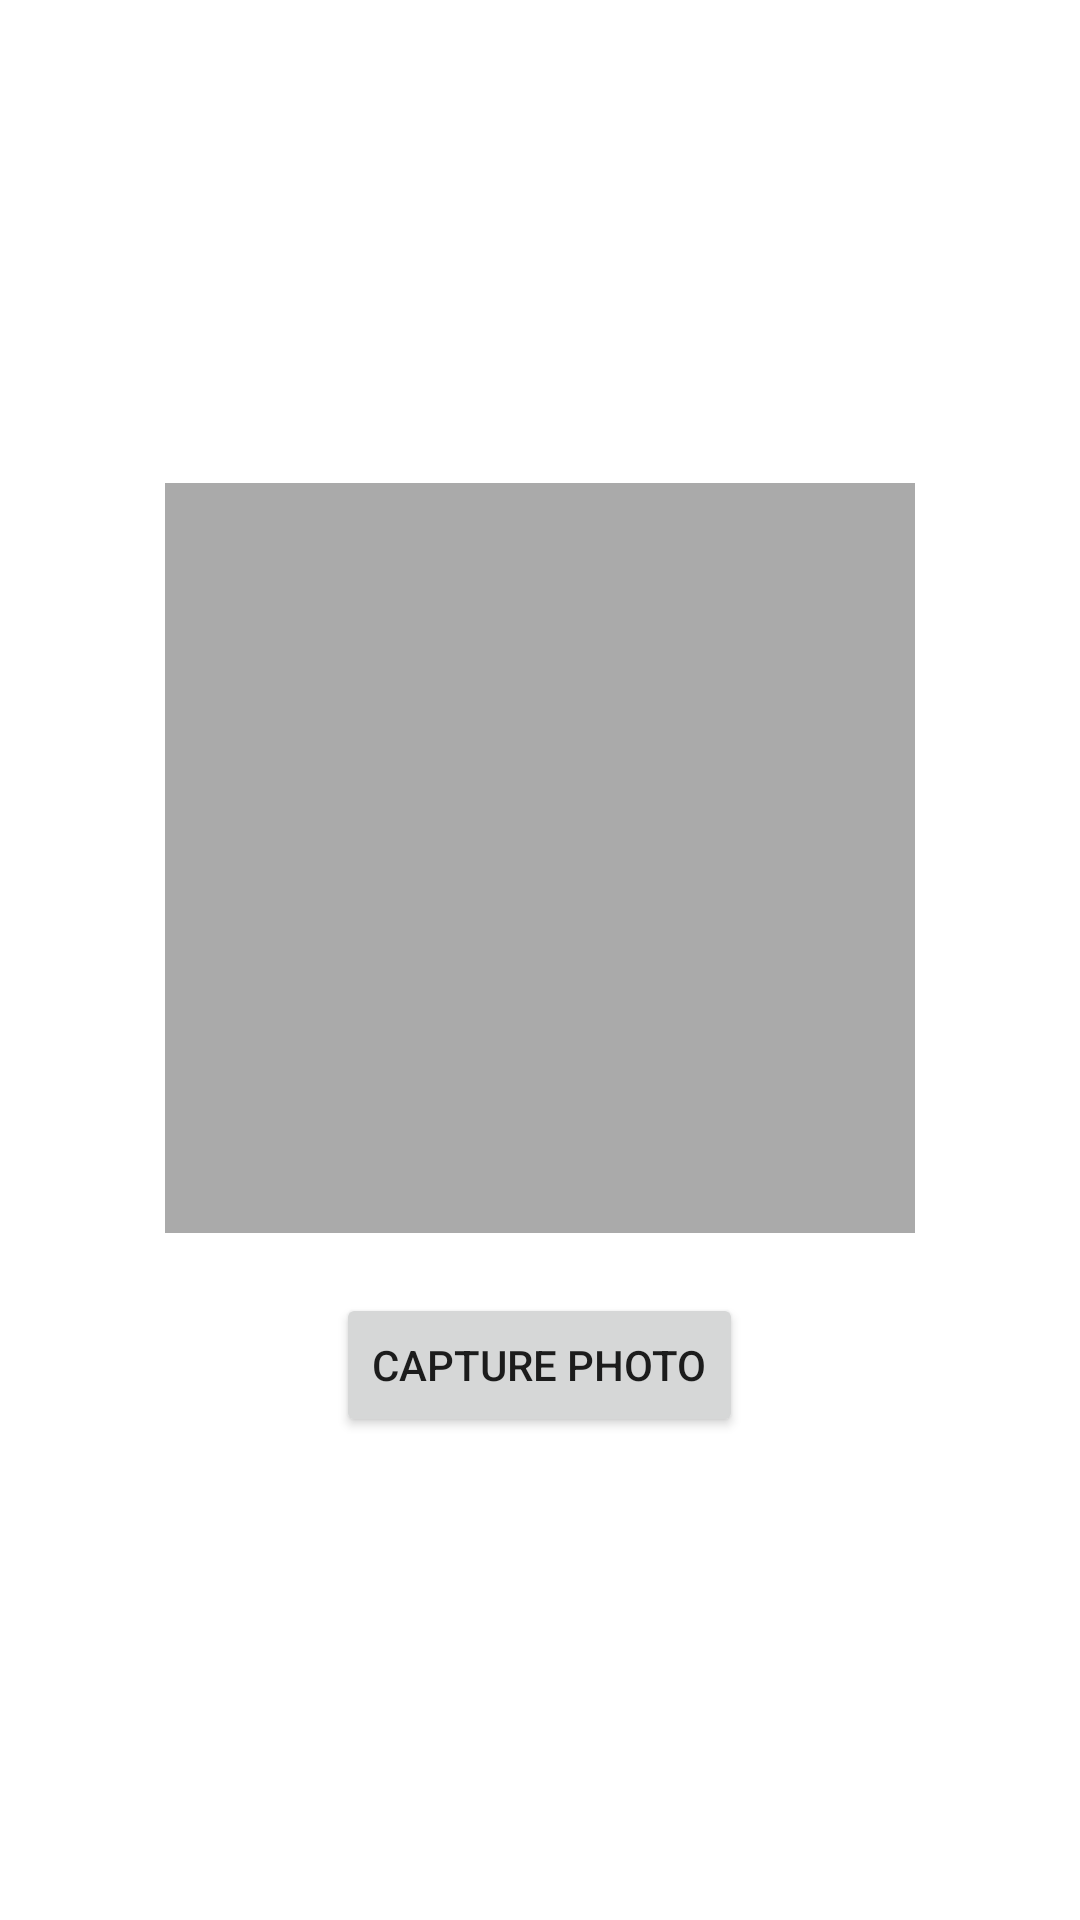

Android layout source for this screen:
<!-- AndroidManifest.xml: application theme Theme.PizzaMania -->
<!-- res/layout/activity_camera.xml -->
<LinearLayout xmlns:android="http://schemas.android.com/apk/res/android"
    android:layout_width="match_parent"
    android:layout_height="match_parent"
    android:orientation="vertical"
    android:gravity="center"
    android:padding="20dp">

    <ImageView
        android:id="@+id/imgPreview"
        android:layout_width="250dp"
        android:layout_height="250dp"
        android:scaleType="centerCrop"
        android:background="@android:color/darker_gray"/>

    <Button
        android:id="@+id/btnCapture"
        android:layout_width="wrap_content"
        android:layout_height="wrap_content"
        android:text="Capture Photo"
        android:layout_marginTop="20dp"/>
</LinearLayout>
<!-- resources referenced by this layout -->
<resources>
  <style name="Theme.PizzaMania" parent="Theme.MaterialComponents.DayNight.NoActionBar">
          
          <item name="colorPrimary">@color/orange_500</item>
          <item name="colorPrimaryVariant">@color/orange_700</item>
          <item name="colorOnPrimary">@color/white</item>
  
          
          <item name="colorSecondary">@color/orange_200</item>
          <item name="colorSecondaryVariant">@color/orange_700</item>
          <item name="colorOnSecondary">@color/black</item>
  
          
          <item name="android:windowBackground">@color/white</item>
          <item name="android:statusBarColor">@color/orange_700</item>
      </style>
  <color name="orange_500">#FF9800</color>
  <color name="orange_700">#F57C00</color>
  <color name="white">#FFFFFF</color>
  <color name="orange_200">#FFCC80</color>
  <color name="black">#000000</color>
</resources>
